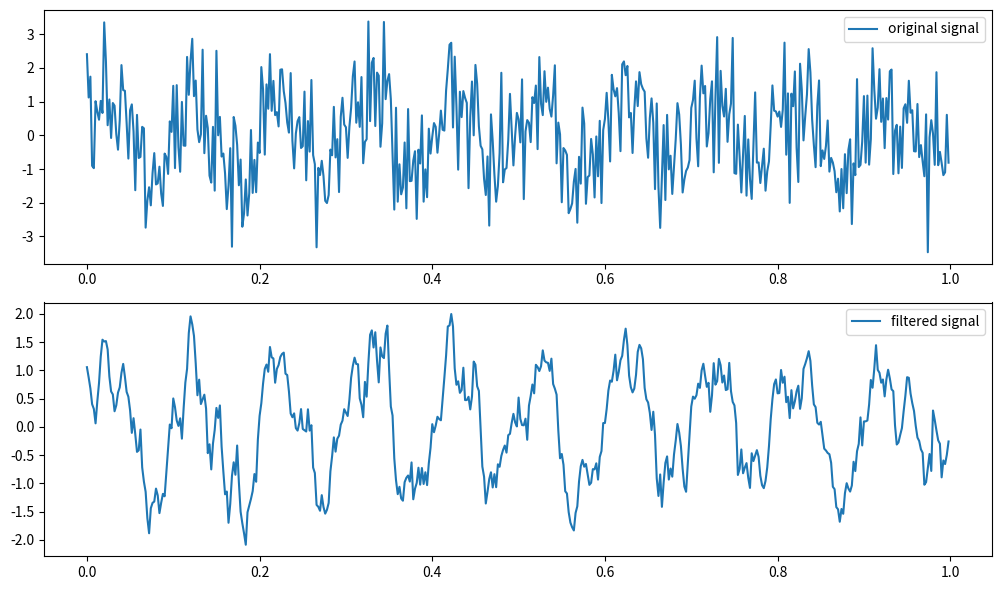

Here is the Python script that generated this plot:
import numpy as np
import matplotlib.pyplot as plt
fir_coef = np.array([0.2,0.2,0.2,0.2,0.2])

fs = 500
t = np.linspace(0,1,fs,endpoint = False)
phase = np.sin(2*np.pi*10*t)+np.random.randn(len(t))
filtered_phase = np.convolve(fir_coef,phase, mode='same')
plt.figure(figsize=(10,6))
plt.subplot(2,1,1)
plt.plot(t, phase,label = 'original signal')

plt.legend()

plt.subplot(2,1,2)
plt.plot(t,filtered_phase,label = 'filtered signal')
plt.legend()
plt.tight_layout()
plt.show()

